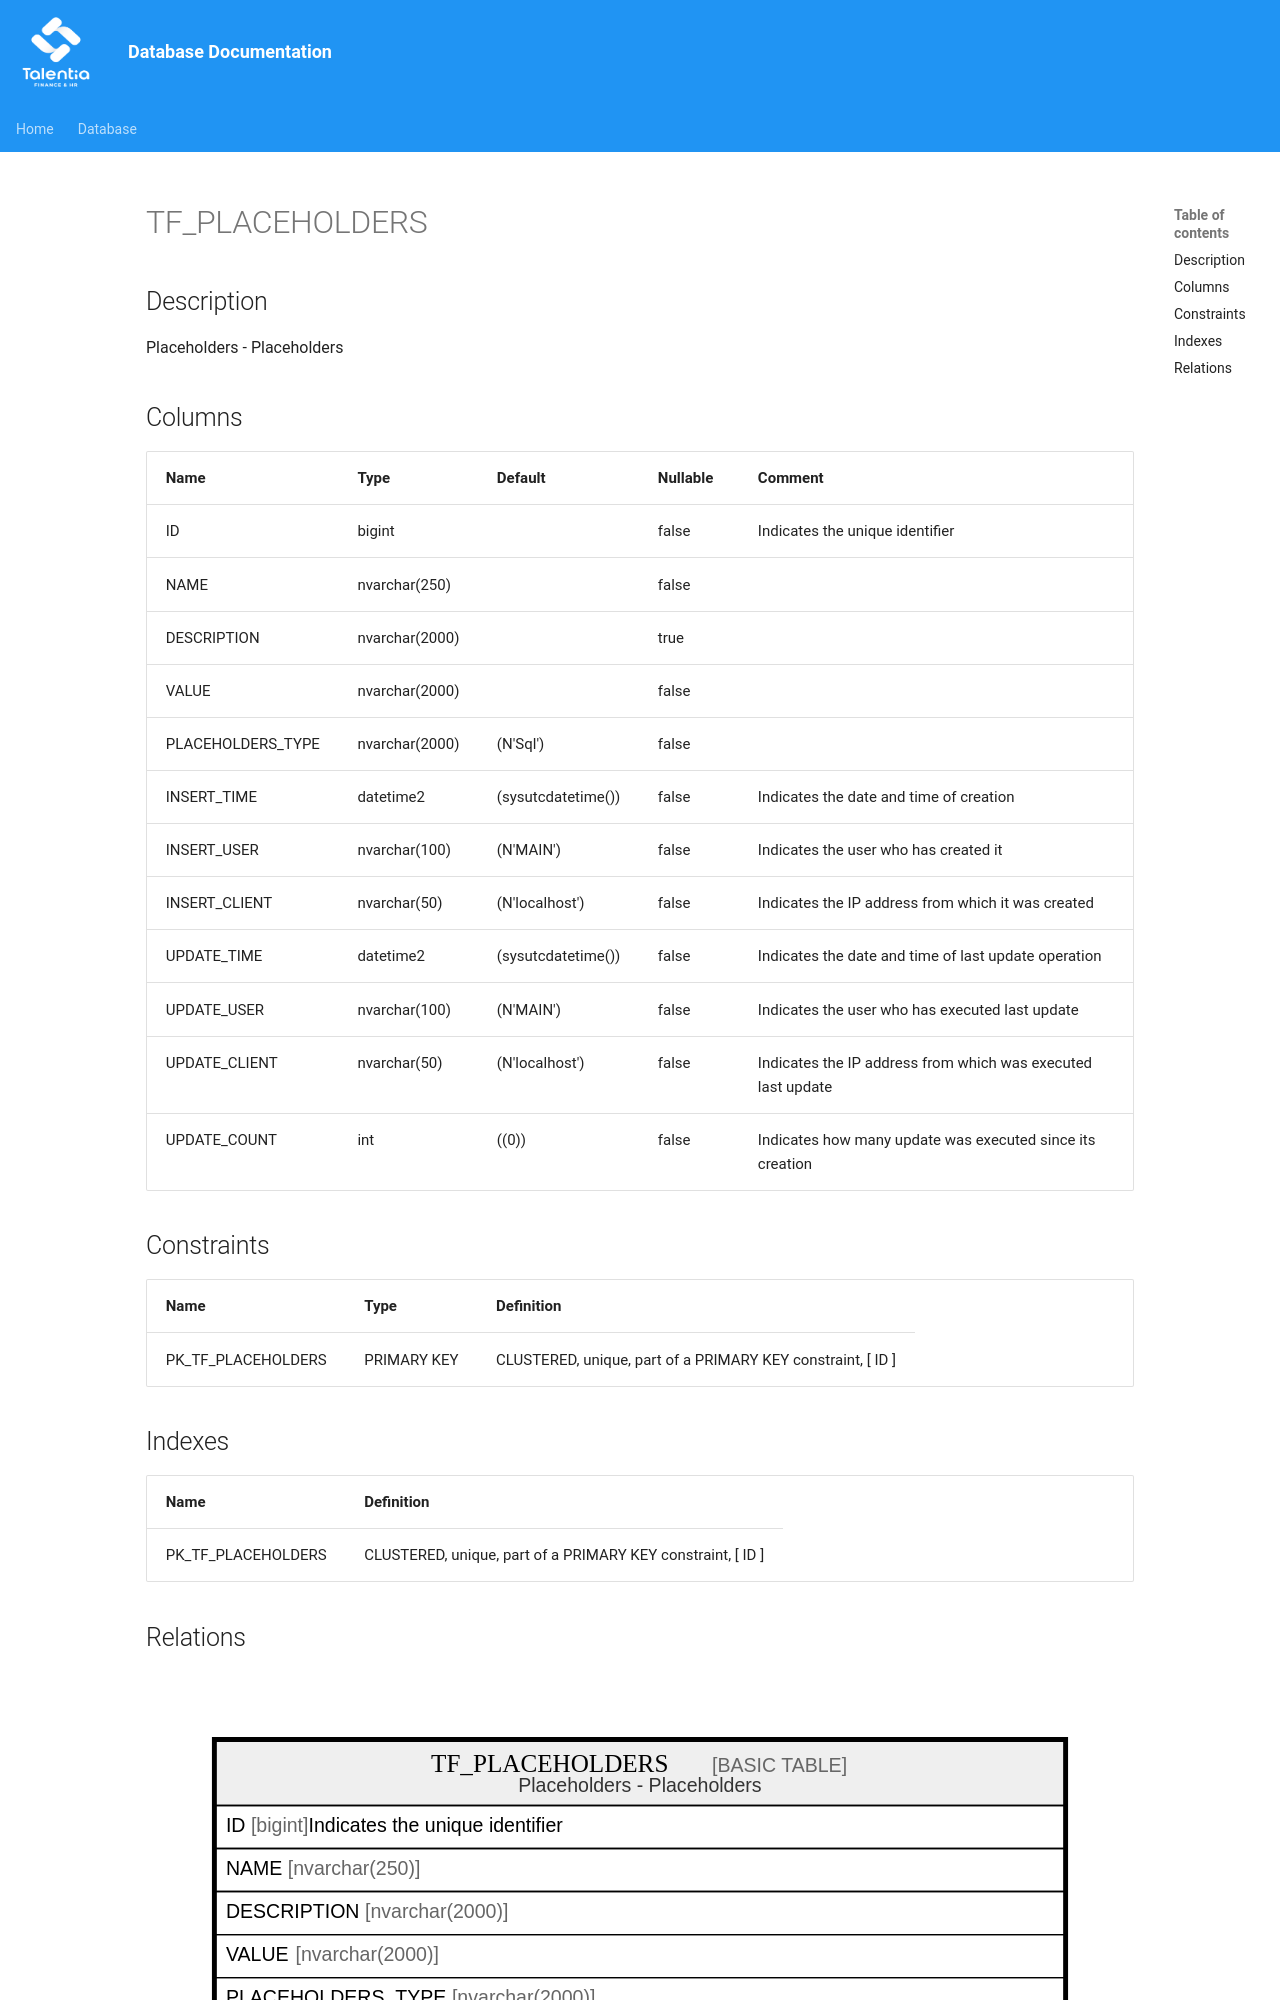

repository: giovanniporcelli/documentazione-db · page: schema/TF_PLACEHOLDERS/index.html · generator: mkdocs

# TF_PLACEHOLDERS

## Description

Placeholders - Placeholders  


## Columns

| Name | Type | Default | Nullable | Comment |
| ---- | ---- | ------- | -------- | ------- |
| ID | bigint |  | false | Indicates the unique identifier |
| NAME | nvarchar(250) |  | false |  |
| DESCRIPTION | nvarchar(2000) |  | true |  |
| VALUE | nvarchar(2000) |  | false |  |
| PLACEHOLDERS_TYPE | nvarchar(2000) | (N'Sql') | false |  |
| INSERT_TIME | datetime2 | (sysutcdatetime()) | false | Indicates the date and time of creation |
| INSERT_USER | nvarchar(100) | (N'MAIN') | false | Indicates the user who has created it |
| INSERT_CLIENT | nvarchar(50) | (N'localhost') | false | Indicates the IP address from which it was created |
| UPDATE_TIME | datetime2 | (sysutcdatetime()) | false | Indicates the date and time of last update operation |
| UPDATE_USER | nvarchar(100) | (N'MAIN') | false | Indicates the user who has executed last update |
| UPDATE_CLIENT | nvarchar(50) | (N'localhost') | false | Indicates the IP address from which was executed last update |
| UPDATE_COUNT | int | ((0)) | false | Indicates how many update was executed since its creation |
